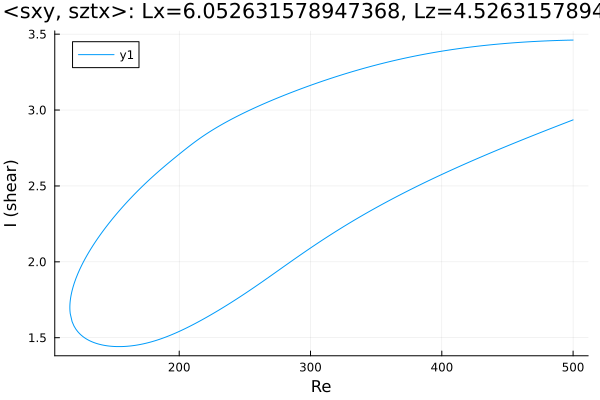

The file beside this chart, header and first rows:
Re, shear
500.0, 3.461
499, 3.461
497.6, 3.461
496.2, 3.46
494.8, 3.46
493.4, 3.46
491.9, 3.459
490.5, 3.459
489.1, 3.459
487.7, 3.458
486.3, 3.458
484.9, 3.457
483.5, 3.457
482, 3.456
480.6, 3.456
479.2, 3.455
477.8, 3.455
476.4, 3.454
475, 3.454
473.6, 3.453
472.1, 3.452
470.7, 3.452
469.3, 3.451
467.9, 3.45
466.5, 3.45
465.1, 3.449
463.7, 3.448
462.2, 3.447
460.8, 3.447
459.4, 3.446
458, 3.445
456.6, 3.444
455.2, 3.443
453.8, 3.442
452.3, 3.441
452.3, 3.441
450.9, 3.44
449.5, 3.439
448, 3.438
446.6, 3.437
445.2, 3.436
443.8, 3.435
442.4, 3.434
441, 3.433
439.6, 3.432
438.1, 3.431
436.7, 3.429
435.3, 3.428
433.9, 3.427
432.5, 3.426
431.1, 3.424
429.7, 3.423
428.2, 3.421
426.8, 3.42
425.4, 3.419
424, 3.417
422.6, 3.416
421.2, 3.414
419.8, 3.413
418.3, 3.411
... 554 more rows
